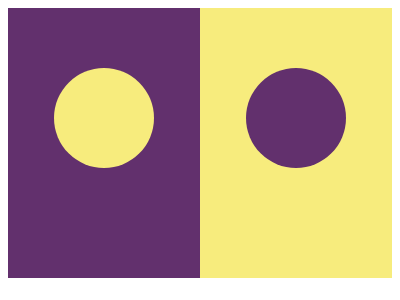

Give the HTML and CSS whose rendering is this image.

<!-- file: index.html -->
<!DOCTYPE html>
<html lang="en">
  <head>
    <meta charset="UTF-8" />
    <meta name="viewport" content="width=device-width, initial-scale=1.0" />
    <link type="text/css" rel="stylesheet" href="style.css" />
    <title>Document</title>
  </head>
  <body>
    <div id="outer">
      <div class="a" id="l">
        <span class="circle" id="c1"> </span>
      </div>
      <div class="a" id="r">
        <span class="circle" id="c2"> </span>
    </div>
    </div>
  </body>
</html>


/* file: style.css */
#outer {
  width: 100%;
  height: 90vh;
  display: flex;
  justify-content: space-around;
}

.a {
  width: 100%;
}

#l {
  background-color: #62306d;
  display: flex;
  justify-content: center;
}

#r {
  background-color: #f7ec7d;
  display: flex;

  justify-content: center;
}

.circle {
  height: 100px;
  width: 100px;
  background-color: ;
  border-radius: 50%;
  display: inline-block;
  margin-top: 60px;
}

#c1 {
  background-color: #f7ec7d;
}

#c2 {
  background-color: #62306d;
}
